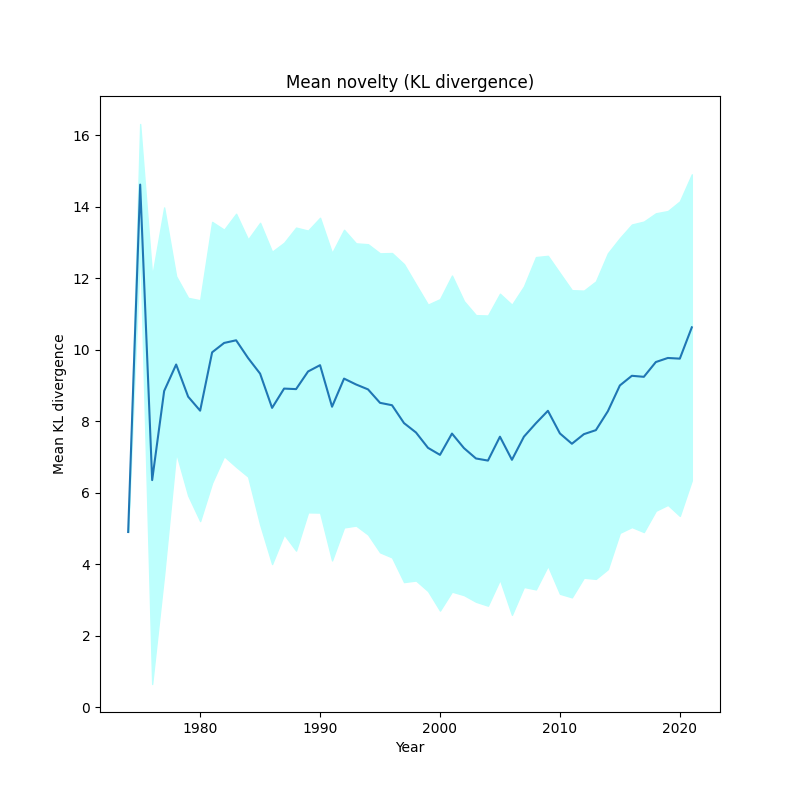

Values plotted in this chart, from the file beside it:
, year, kl_mean, kl_std
0, 1974, 4.897, 1.7763568394002505e-15
1, 1975, 14.62, 1.696
2, 1976, 6.349, 5.706
3, 1977, 8.843, 5.136
4, 1978, 9.584, 2.47
5, 1979, 8.684, 2.766
6, 1980, 8.292, 3.09
7, 1981, 9.925, 3.651
8, 1982, 10.19, 3.17
9, 1983, 10.26, 3.541
10, 1984, 9.765, 3.32
11, 1985, 9.329, 4.221
12, 1986, 8.37, 4.37
13, 1987, 8.91, 4.081
14, 1988, 8.895, 4.52
15, 1989, 9.389, 3.943
16, 1990, 9.566, 4.126
17, 1991, 8.403, 4.301
18, 1992, 9.189, 4.165
19, 1993, 9.026, 3.949
20, 1994, 8.888, 4.062
21, 1995, 8.511, 4.183
22, 1996, 8.445, 4.259
23, 1997, 7.944, 4.449
24, 1998, 7.681, 4.142
25, 1999, 7.252, 4.008
26, 2000, 7.055, 4.358
27, 2001, 7.651, 4.423
28, 2002, 7.244, 4.114
29, 2003, 6.955, 4.011
30, 2004, 6.896, 4.06
31, 2005, 7.564, 4.001
32, 2006, 6.917, 4.339
33, 2007, 7.565, 4.205
34, 2008, 7.94, 4.65
35, 2009, 8.288, 4.337
36, 2010, 7.655, 4.487
37, 2011, 7.366, 4.298
38, 2012, 7.635, 4.017
39, 2013, 7.747, 4.162
40, 2014, 8.277, 4.42
41, 2015, 8.998, 4.125
42, 2016, 9.268, 4.233
43, 2017, 9.24, 4.344
44, 2018, 9.653, 4.162
45, 2019, 9.767, 4.112
46, 2020, 9.748, 4.401
47, 2021, 10.62, 4.282
